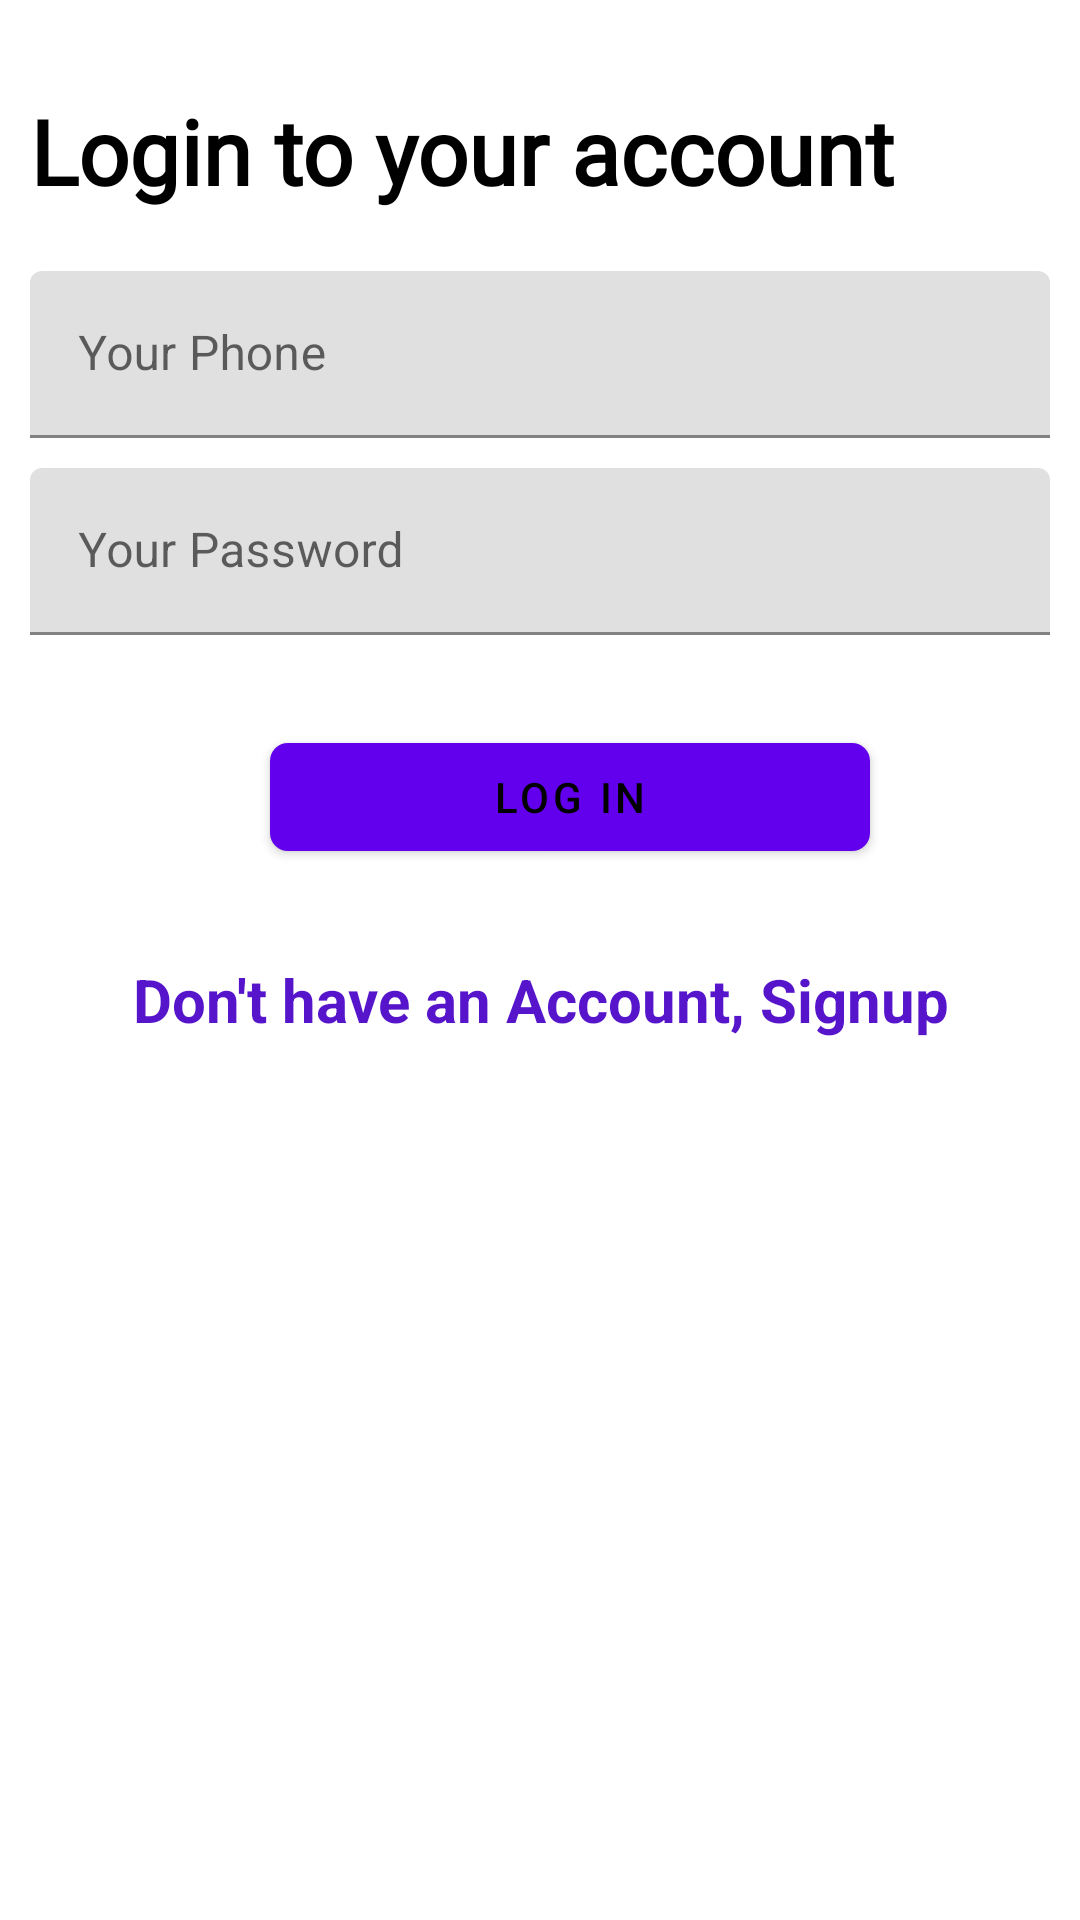

The Android layout XML behind this screen, and the referenced resources:
<!-- AndroidManifest.xml: application theme Theme.ChurchApp -->
<!-- res/layout/activity_login.xml -->
<?xml version="1.0" encoding="utf-8"?>
<ScrollView xmlns:android="http://schemas.android.com/apk/res/android"
    xmlns:app="http://schemas.android.com/apk/res-auto"
    xmlns:tools="http://schemas.android.com/tools"
    android:id="@+id/main"
    android:layout_width="match_parent"
    android:layout_height="match_parent"
    tools:context=".LoginActivity">


    <LinearLayout
        android:layout_width="match_parent"
        android:layout_height="match_parent"
        android:orientation="vertical"
        android:layout_margin="10dp">
        <com.google.android.material.textview.MaterialTextView
            android:layout_width="wrap_content"
            android:layout_height="wrap_content"
            android:layout_marginTop="20dp"
            android:text="Login to your account"
            android:textStyle="bold"
            android:textSize="30sp"
            android:textColor="@color/black"
            android:fontFamily="@font/montserrat"/>
        <com.google.android.material.textfield.TextInputLayout
            android:layout_width="match_parent"
            android:layout_height="wrap_content"
            android:hint="Your Phone"
            android:id="@+id/pphone_input_layout"
            android:layout_marginTop="20dp">
            <com.google.android.material.textfield.TextInputEditText
                android:layout_width="match_parent"
                android:layout_height="wrap_content"
                android:inputType="phone"
                android:id="@+id/phone"/>
        </com.google.android.material.textfield.TextInputLayout>

        <com.google.android.material.textfield.TextInputLayout
            android:layout_width="match_parent"
            android:layout_height="wrap_content"
            android:id="@+id/ppassword_input_layout"
            android:hint="Your Password"
            android:layout_marginTop="10dp">
            <com.google.android.material.textfield.TextInputEditText
                android:layout_width="match_parent"
                android:layout_height="wrap_content"
                android:inputType="textPassword"
                android:id="@+id/password"/>
        </com.google.android.material.textfield.TextInputLayout>



        <com.google.android.material.button.MaterialButton
            android:layout_width="200dp"
            android:layout_height="wrap_content"
            android:layout_marginTop="30dp"
            android:layout_marginLeft="10dp"
            android:layout_gravity="center"
            android:textColor="@color/black"
            android:id="@+id/login"
            app:cornerRadius="6dp"
            android:text="LOG IN"/>


        <com.google.android.material.textview.MaterialTextView
            android:layout_width="match_parent"
            android:layout_height="wrap_content"
            android:layout_marginTop="10dp"
            android:text="Don't have an Account, Signup"
            android:padding="20dp"
            android:textStyle="bold"
            android:textSize="20sp"
            android:textColor="#5615CA"
            android:gravity="center"
            android:id="@+id/linktosignup"/>




    </LinearLayout>


</ScrollView>
<!-- resources referenced by this layout -->
<resources>
  <color name="black">#FF000000</color>
  <style name="Theme.ChurchApp" parent="Theme.MaterialComponents.DayNight.DarkActionBar">
          
          <item name="colorPrimary">@color/purple_500</item>
          <item name="colorPrimaryVariant">@color/purple_700</item>
          <item name="colorOnPrimary">@color/white</item>
          
          <item name="colorSecondary">@color/teal_200</item>
          <item name="colorSecondaryVariant">@color/teal_700</item>
          <item name="colorOnSecondary">@color/black</item>
          
          <item name="android:statusBarColor">?attr/colorPrimaryVariant</item>
          
      </style>
  <color name="purple_500">#FF6200EE</color>
  <color name="purple_700">#FF3700B3</color>
  <color name="white">#FFFFFFFF</color>
  <color name="teal_200">#FF03DAC5</color>
  <color name="teal_700">#FF018786</color>
</resources>
